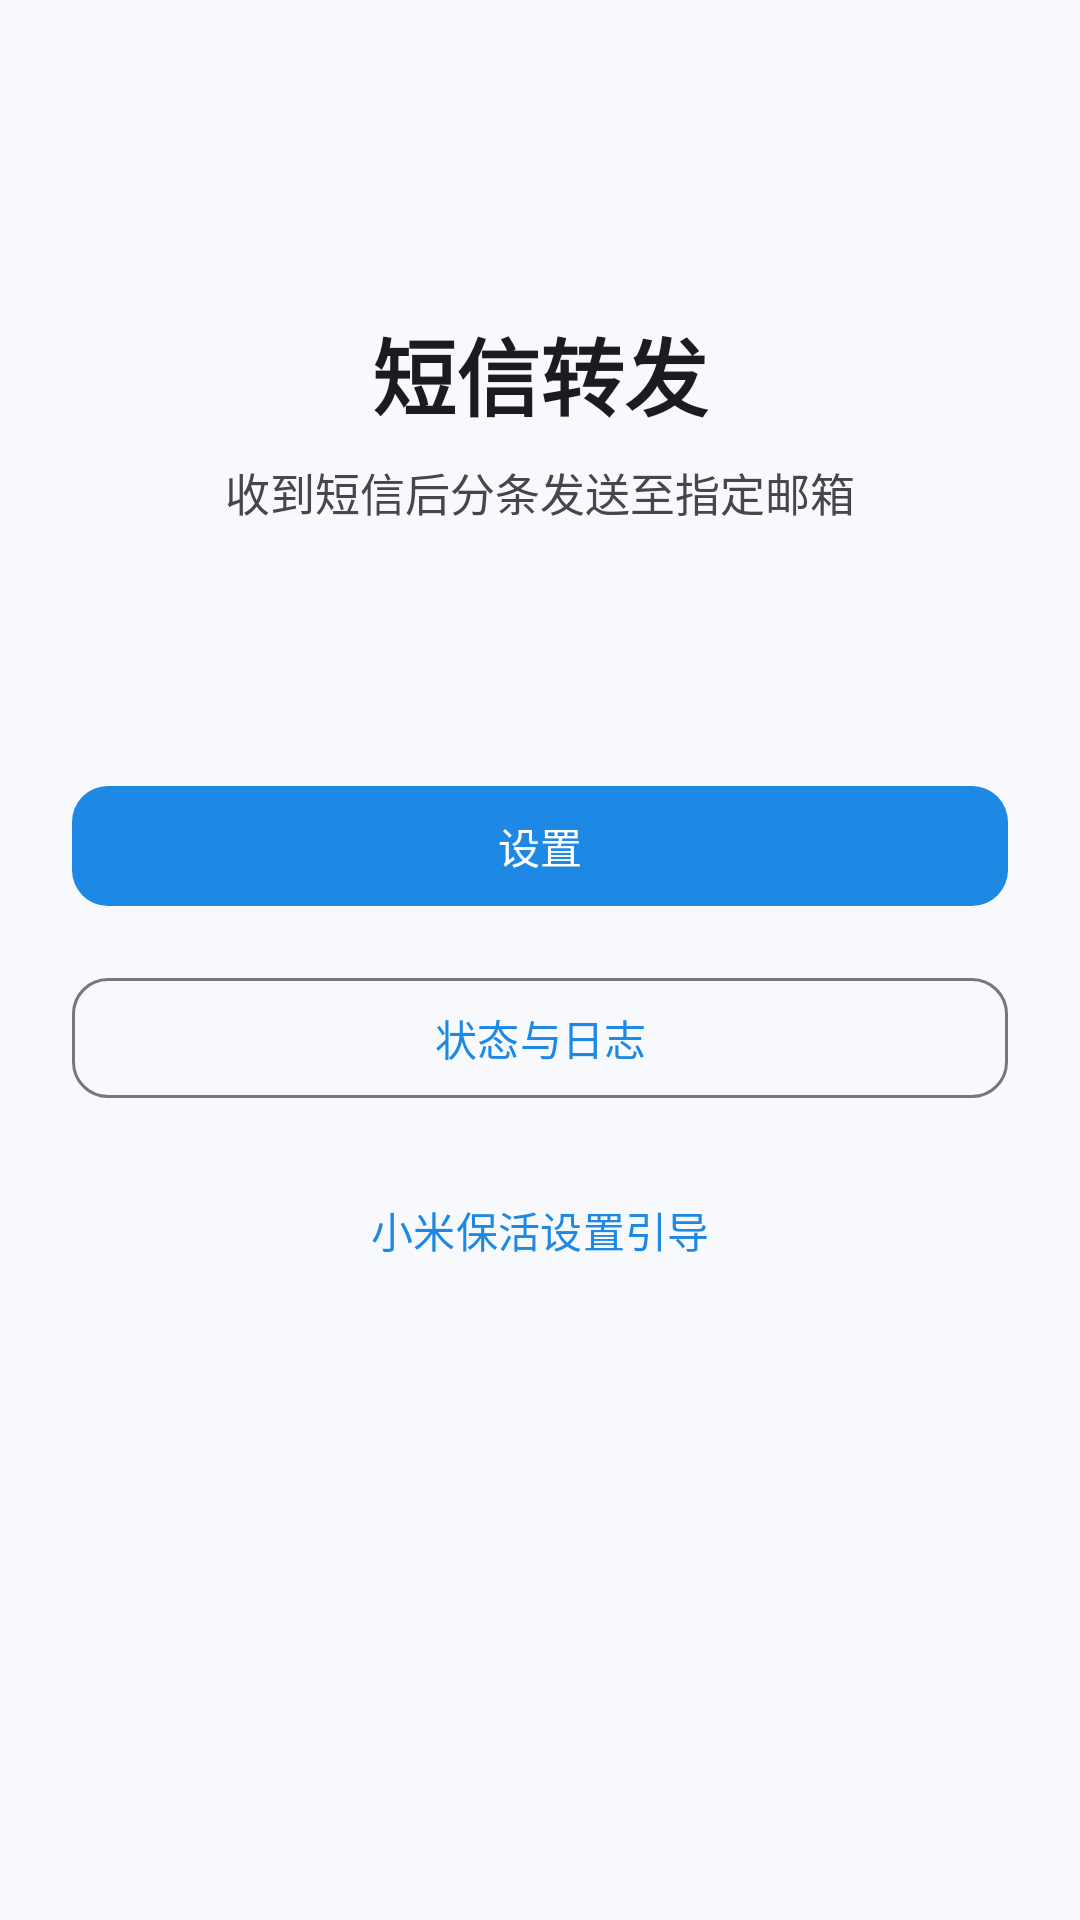

The Android layout XML behind this screen, and the referenced resources:
<!-- AndroidManifest.xml: application theme Theme.SmsForwarder -->
<!-- res/layout/activity_main.xml -->
<?xml version="1.0" encoding="utf-8"?>
<LinearLayout xmlns:android="http://schemas.android.com/apk/res/android"
    xmlns:app="http://schemas.android.com/apk/res-auto"
    android:layout_width="match_parent"
    android:layout_height="match_parent"
    android:orientation="vertical"
    android:gravity="center_horizontal"
    android:padding="24dp">

    <TextView
        android:layout_width="wrap_content"
        android:layout_height="wrap_content"
        android:layout_marginTop="80dp"
        android:text="@string/main_title"
        android:textSize="28sp"
        android:textStyle="bold"
        android:textColor="?attr/colorOnSurface" />

    <TextView
        android:layout_width="wrap_content"
        android:layout_height="wrap_content"
        android:layout_marginTop="8dp"
        android:text="@string/main_subtitle"
        android:textSize="15sp"
        android:textColor="?attr/colorOnSurfaceVariant" />

    <TextView
        android:id="@+id/tv_status_summary"
        android:layout_width="match_parent"
        android:layout_height="wrap_content"
        android:layout_marginTop="24dp"
        android:gravity="center"
        android:textSize="14sp"
        android:textColor="?attr/colorOnSurfaceVariant" />

    <com.google.android.material.button.MaterialButton
        android:id="@+id/btn_settings"
        android:layout_width="match_parent"
        android:layout_height="wrap_content"
        android:layout_marginTop="40dp"
        android:text="@string/btn_settings"
        app:cornerRadius="12dp" />

    <com.google.android.material.button.MaterialButton
        android:id="@+id/btn_status"
        android:layout_width="match_parent"
        android:layout_height="wrap_content"
        android:layout_marginTop="16dp"
        android:text="@string/btn_status"
        style="@style/Widget.Material3.Button.OutlinedButton"
        app:cornerRadius="12dp" />

    <com.google.android.material.button.MaterialButton
        android:id="@+id/btn_miui_guide"
        android:layout_width="match_parent"
        android:layout_height="wrap_content"
        android:layout_marginTop="16dp"
        android:text="小米保活设置引导"
        style="@style/Widget.Material3.Button.TextButton"
        app:cornerRadius="12dp" />

</LinearLayout>
<!-- resources referenced by this layout -->
<resources>
  <string name="btn_settings">设置</string>
  <string name="btn_status">状态与日志</string>
  <string name="main_subtitle">收到短信后分条发送至指定邮箱</string>
  <string name="main_title">短信转发</string>
  <style name="Theme.SmsForwarder" parent="Theme.Material3.DayNight.NoActionBar">
          <item name="colorPrimary">@color/primary</item>
          <item name="colorOnPrimary">@color/on_primary</item>
          <item name="colorPrimaryContainer">@color/primary_container</item>
          <item name="colorOnPrimaryContainer">@color/on_primary_container</item>
          <item name="android:colorBackground">@color/background</item>
      </style>
  <color name="primary">#1E88E5</color>
  <color name="on_primary">#FFFFFF</color>
  <color name="primary_container">#D7E8FB</color>
  <color name="on_primary_container">#0A3B66</color>
  <color name="background">#F7F9FC</color>
</resources>
